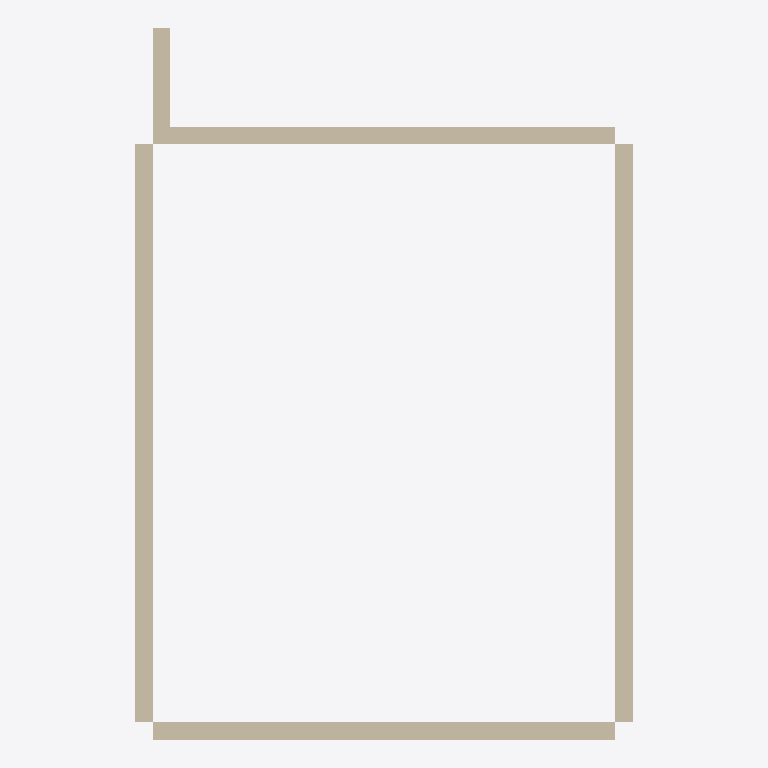
Plan cut of the same IFC building model at storey 'Erdgeschoss' (level 3.00 m, cut at 4.40 m), seen from above with north up, elements coloured by IFC class: 4 walls (beige). Cut surfaces are drawn darker.
Extent 8.6 m × 12.3 m × 2.5 m (x, y, z). Storeys (1): Erdgeschoss at 3.00 m. Elements (4): 4 IfcWall.

HEADER;
FILE_DESCRIPTION(('ViewDefinition [ReferenceView]'),'2;1');
FILE_NAME('ifc4_g5_mengen_gegenprobe.ifc','2026-09-25T00:00:00',(''),(''),'EPOS-Plan Importprobe (EPOS.Kern.Tests)','EPOS-Plan Importprobe, selbst erzeugt','');
FILE_SCHEMA(('IFC4'));
ENDSEC;
DATA;
#1=IFCPROJECT('0000000010080000000001',$,'Importprobe',$,$,$,$,(#8),#2);
#12=IFCSITE('0000000010080000000002',$,'Grundstück',$,$,#15,$,$,.ELEMENT.,$,$,$,$,$);
#17=IFCBUILDING('0000000010080000000004',$,'Wandhaus',$,$,#26,$,$,.ELEMENT.,$,$,$);
#27=IFCBUILDINGSTOREY('0000000010080000000006',$,'Erdgeschoss',$,$,#30,$,$,.ELEMENT.,3000.0);
#56=IFCWALL('000000001008000000000K',$,'Wand Süd',$,$,#59,#75,$,.STANDARD.);
#103=IFCWALL('000000001008000000000b',$,'Wand Nord',$,$,#108,#123,$,.STANDARD.);
#76=IFCWALL('000000001008000000000W',$,'Wand Ost',$,$,#81,#102,$,.STANDARD.);
#124=IFCWALL('000000001008000000000m',$,'Wand West',$,$,#129,#144,$,.STANDARD.);
ENDSEC;
